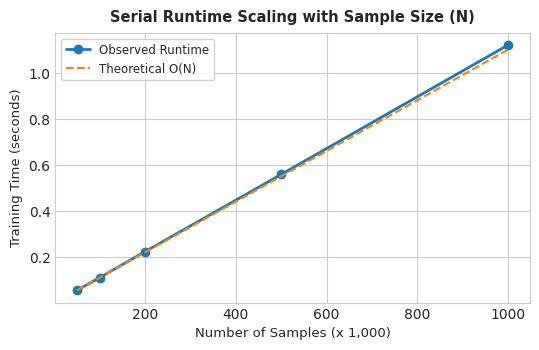
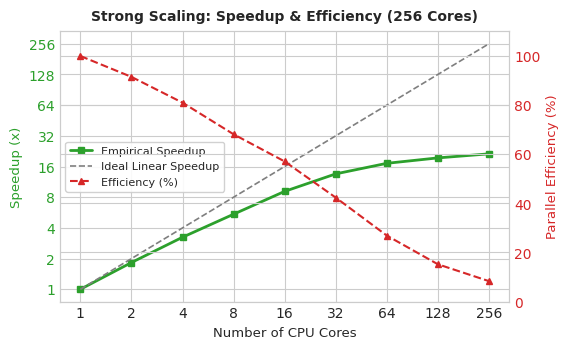
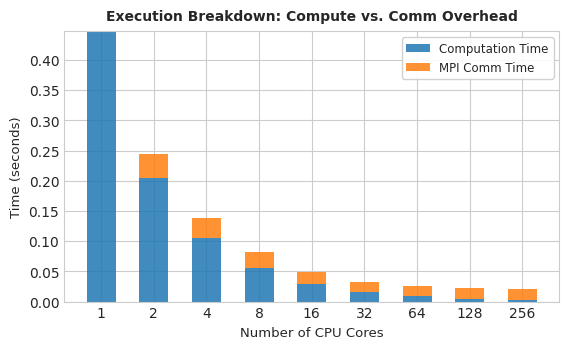
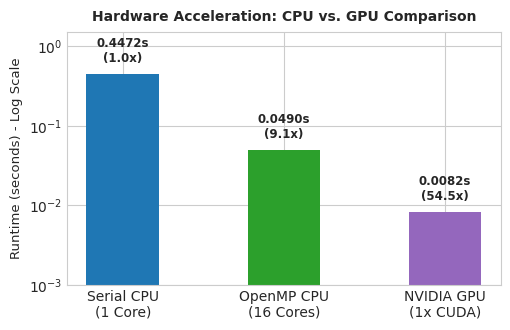

Python code for these plots, in order:
import os
import matplotlib.pyplot as plt
import numpy as np

# 設定 Matplotlib 風格
plt.style.use('seaborn-v0_8-whitegrid' if 'seaborn-v0_8-whitegrid' in plt.style.available else 'default')
plt.rcParams['font.sans-serif'] = ['DejaVu Sans', 'Arial']
plt.rcParams['axes.edgecolor'] = '#cccccc'
plt.rcParams['axes.linewidth'] = 0.8

os.makedirs('figures', exist_ok=True)

# 1. 圖 1: 序列版規模擴展性 (Serial Scaling: Problem Size vs Time)
N_sizes = np.array([50, 100, 200, 500, 1000]) # 單位: 千筆 (k samples)
times_serial = np.array([0.055, 0.110, 0.223, 0.558, 1.120]) # 秒

plt.figure(figsize=(5.5, 3.6), dpi=300)
plt.plot(N_sizes, times_serial, 'o-', color='#1f77b4', linewidth=2, markersize=6, label='Observed Runtime')
# 理論線性對比線
plt.plot(N_sizes, times_serial[0] * (N_sizes / N_sizes[0]), '--', color='#ff7f0e', linewidth=1.5, label='Theoretical O(N)')
plt.title('Serial Runtime Scaling with Sample Size (N)', fontsize=10.5, fontweight='bold', pad=8)
plt.xlabel('Number of Samples (x 1,000)', fontsize=9.5)
plt.ylabel('Training Time (seconds)', fontsize=9.5)
plt.legend(frameon=True, facecolor='white', framealpha=0.9, fontsize=8.5)
plt.tight_layout()
plt.savefig('figures/fig1_serial_scaling.png')
plt.close()

# 2. 圖 2: 強擴展性加速比與效率 (Strong Scaling: Speedup & Efficiency)
cores = np.array([1, 2, 4, 8, 16, 32, 64, 128, 256])
speedup = np.array([1.00, 1.83, 3.24, 5.45, 9.13, 13.55, 17.20, 19.44, 21.30])
efficiency = (speedup / cores) * 100

fig, ax1 = plt.subplots(figsize=(5.8, 3.6), dpi=300)

color = '#2ca02c'
ax1.set_xlabel('Number of CPU Cores', fontsize=9.5)
ax1.set_ylabel('Speedup (x)', color=color, fontsize=9.5)
l1 = ax1.plot(cores, speedup, 's-', color=color, linewidth=2, markersize=5, label='Empirical Speedup')
l2 = ax1.plot(cores, cores, '--', color='#7f7f7f', linewidth=1.2, label='Ideal Linear Speedup')
ax1.tick_params(axis='y', labelcolor=color)
ax1.set_xscale('log', base=2)
ax1.set_yscale('log', base=2)
ax1.set_xticks(cores)
ax1.get_xaxis().set_major_formatter(plt.ScalarFormatter())
ax1.get_yaxis().set_major_formatter(plt.ScalarFormatter())

ax2 = ax1.twinx()
color2 = '#d62728'
ax2.set_ylabel('Parallel Efficiency (%)', color=color2, fontsize=9.5)
l3 = ax2.plot(cores, efficiency, '^--', color=color2, linewidth=1.5, markersize=5, label='Efficiency (%)')
ax2.tick_params(axis='y', labelcolor=color2)
ax2.set_ylim(0, 110)

lines = l1 + l2 + l3
labels = [l.get_label() for l in lines]
ax1.legend(lines, labels, loc='center left', frameon=True, facecolor='white', framealpha=0.9, fontsize=8)

plt.title('Strong Scaling: Speedup & Efficiency (256 Cores)', fontsize=10, fontweight='bold', pad=8)
plt.tight_layout()
plt.savefig('figures/fig2_speedup_efficiency.png')
plt.close()

# 3. 圖 3: 計算 vs 通訊時間分析 (Computation vs Communication Breakdown)
comp_times = np.array([0.4472, 0.2040, 0.1060, 0.0550, 0.0290, 0.0160, 0.0090, 0.0050, 0.0025])
comm_times = np.array([0.0000, 0.0410, 0.0320, 0.0270, 0.0200, 0.0170, 0.0170, 0.0180, 0.0185])
total_times = comp_times + comm_times

plt.figure(figsize=(5.8, 3.6), dpi=300)
x_pos = np.arange(len(cores))
width = 0.55

p1 = plt.bar(x_pos, comp_times, width, label='Computation Time', color='#1f77b4', alpha=0.85)
p2 = plt.bar(x_pos, comm_times, width, bottom=comp_times, label='MPI Comm Time', color='#ff7f0e', alpha=0.85)

plt.title('Execution Breakdown: Compute vs. Comm Overhead', fontsize=10, fontweight='bold', pad=8)
plt.xlabel('Number of CPU Cores', fontsize=9.5)
plt.ylabel('Time (seconds)', fontsize=9.5)
plt.xticks(x_pos, cores)
plt.legend(frameon=True, facecolor='white', framealpha=0.9, fontsize=8.5)
plt.tight_layout()
plt.savefig('figures/fig3_comm_breakdown.png')
plt.close()

# 4. 圖 4: CPU vs GPU 加速對比 (Hardware Acceleration Comparison)
labels_hw = ['Serial CPU\n(1 Core)', 'OpenMP CPU\n(16 Cores)', 'NVIDIA GPU\n(1x CUDA)']
times_hw = [0.4472, 0.0490, 0.0082]
speedup_hw = [1.0, 9.1, 54.5]

plt.figure(figsize=(5.2, 3.4), dpi=300)
bars = plt.bar(labels_hw, times_hw, color=['#1f77b4', '#2ca02c', '#9467bd'], width=0.45)
plt.title('Hardware Acceleration: CPU vs. GPU Comparison', fontsize=10, fontweight='bold', pad=8)
plt.ylabel('Runtime (seconds) - Log Scale', fontsize=9.5)
plt.yscale('log')

for i, bar in enumerate(bars):
    yval = bar.get_height()
    plt.text(bar.get_x() + bar.get_width()/2.0, yval * 1.3, f"{yval:.4f}s\n({speedup_hw[i]}x)", ha='center', va='bottom', fontsize=8.5, fontweight='bold')

plt.ylim(0.001, 1.5)
plt.tight_layout()
plt.savefig('figures/fig4_gpu_comparison.png')
plt.close()

print("[+] 所有圖表生成成功！存於 figures/ 目錄。")
